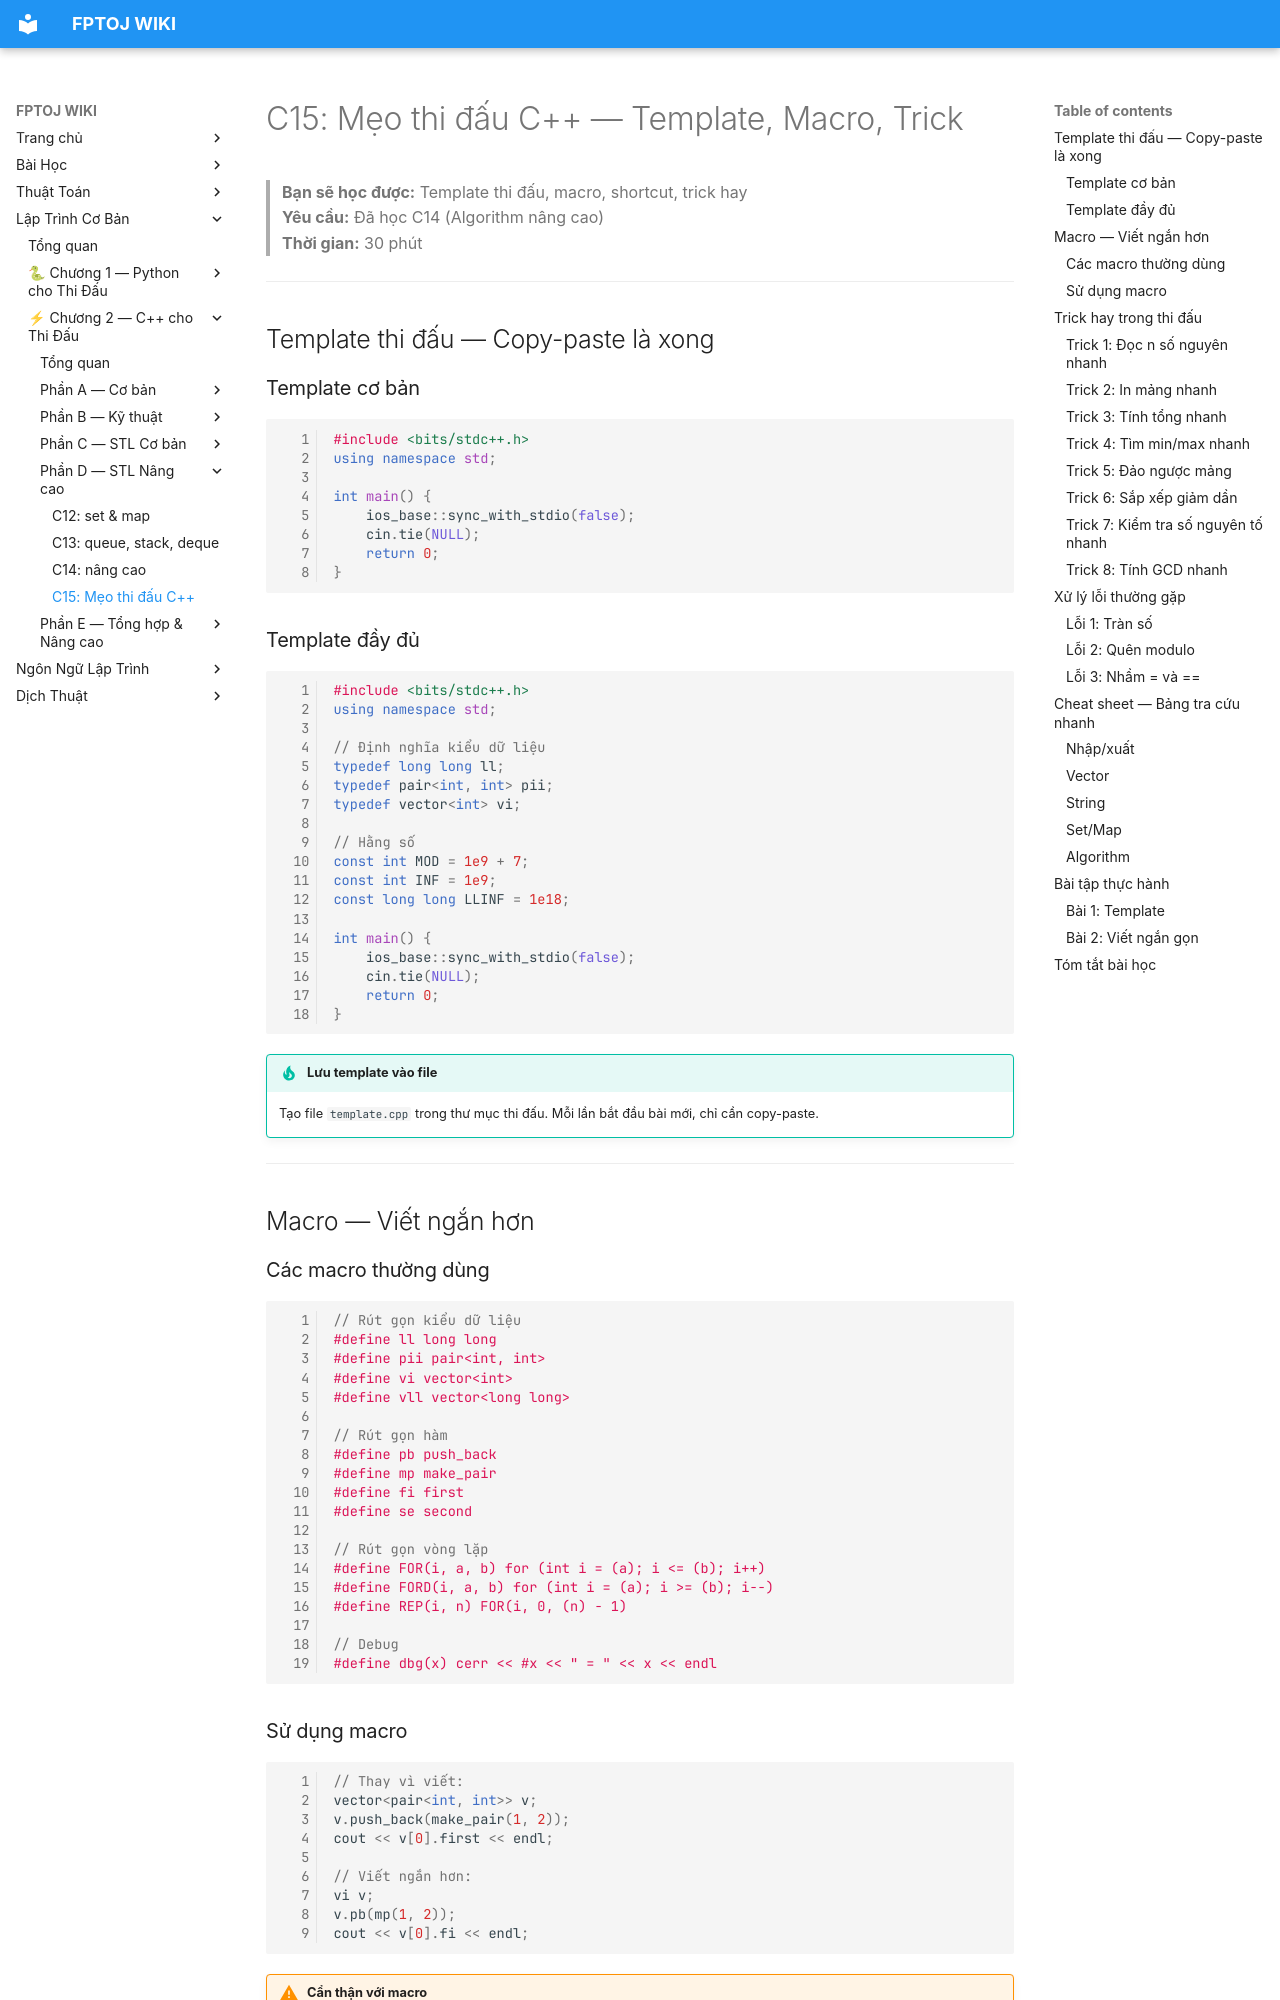

repository: FPTOJ-OJ/fptoj_wiki · page: coding/cpp/C15-meo-thi-dau-cpp/index.html · generator: mkdocs

# C15: Mẹo thi đấu C++ — Template, Macro, Trick

> **Bạn sẽ học được:** Template thi đấu, macro, shortcut, trick hay<br>
> **Yêu cầu:** Đã học C14 (Algorithm nâng cao)<br>
> **Thời gian:** 30 phút

---

## Template thi đấu — Copy-paste là xong

### Template cơ bản

```cpp
#include <bits/stdc++.h>
using namespace std;

int main() {
    ios_base::sync_with_stdio(false);
    cin.tie(NULL);
    return 0;
}
```

### Template đầy đủ

```cpp
#include <bits/stdc++.h>
using namespace std;

// Định nghĩa kiểu dữ liệu
typedef long long ll;
typedef pair<int, int> pii;
typedef vector<int> vi;

// Hằng số
const int MOD = 1e9 + 7;
const int INF = 1e9;
const long long LLINF = 1e18;

int main() {
    ios_base::sync_with_stdio(false);
    cin.tie(NULL);
    return 0;
}
```

!!! tip "Lưu template vào file"
    Tạo file `template.cpp` trong thư mục thi đấu. Mỗi lần bắt đầu bài mới, chỉ cần copy-paste.

---

## Macro — Viết ngắn hơn

### Các macro thường dùng

```cpp
// Rút gọn kiểu dữ liệu
#define ll long long
#define pii pair<int, int>
#define vi vector<int>
#define vll vector<long long>

// Rút gọn hàm
#define pb push_back
#define mp make_pair
#define fi first
#define se second

// Rút gọn vòng lặp
#define FOR(i, a, b) for (int i = (a); i <= (b); i++)
#define FORD(i, a, b) for (int i = (a); i >= (b); i--)
#define REP(i, n) FOR(i, 0, (n) - 1)

// Debug
#define dbg(x) cerr << #x << " = " << x << endl
```

### Sử dụng macro

```cpp
// Thay vì viết:
vector<pair<int, int>> v;
v.push_back(make_pair(1, 2));
cout << v[0].first << endl;

// Viết ngắn hơn:
vi v;
v.pb(mp(1, 2));
cout << v[0].fi << endl;
```

!!! warning "Cẩn thận với macro"
    - Macro chỉ là **thay thế text**, không phải hàm
    - Có thể gây lỗi không ngờ
    - Chỉ dùng trong thi đấu, không dùng trong code production

---
